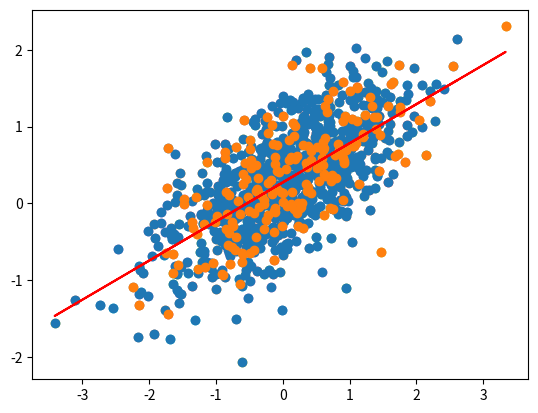

Source code (Python):
# -*- coding: utf-8 -*-
"""
@Time ： 2022/6/20 16:35
[redacted]
@File ：梯度下降法.py
@IDE ：PyCharm
@Motto：(Always Be Coding)
@Function：
"""
import random

import matplotlib.pyplot as plt
import numpy as np

"""
:EPS =平均误差

"""
lr = 0.123  # 学习率
epochs = 1000  # 最大遍历次数
w = 0  # 权重
b = 0  # 偏差


def rd() -> "该函数 用于随机生成 -1 和 1 之间的数  不含0  relu":
    x = random.randint(-2, 2)
    if (x != -1 and x != 1):
        return rd()
    else:
        return x


# 随机生成 w,b 取值为 -1,1(不包含0);
w = np.random.random() * rd()
b = np.random.random() * rd()

print("生成的w {} \t b {}".format(w, b))


def date_generate() -> "用于生成一个正态分布数据集":
    point_num = 1000
    vectors_set = []
    for vector in range(point_num):
        x1 = np.random.normal(0.0, 0.9)
        y1 = x1 * 0.5 + 0.3 + np.random.normal(0.0, 0.5)
        vectors_set.append([x1, y1])
        plt.scatter(x1, y1)
    plt.show()
    return vectors_set


def split_x_y(train_date, test_date):
    x_train = [d[0] for d in train_date]
    y_train = [d[1] for d in train_date]
    x_test = [d[0] for d in test_date]
    y_test = [d[1] for d in test_date]
    return x_train, y_train, x_test, y_test


def split_date(vectors_set) -> "拆分数据集 xi yi ":
    vectors_set = np.array(vectors_set)

    test_num = int(len(vectors_set) * 0.2)
    x_data = []
    test_date = vectors_set[:test_num]
    train_date = vectors_set[test_num:]
    y_data = []
    for i in vectors_set:
        x_data.append((i)[0])
        y_data.append((i)[1])
        pass
    return train_date, test_date


def loss_date(vectors_set, y_date, x_date, w, b) -> "vectors_set 数据集 , y_date 真实值集合 ,x_date 训练值参数 ":
    loss = 0
    avg_loss = 0.0
    for i in range(len(y_date)):
        loss += ((w * x_date[i] + b) - y_date[i]) ** 2
        pass
    avg_loss = loss / len(y_date)
    return avg_loss / 2.0  # 返回损失值


def Train(vectors_set, w, b, x_train, y_train, x_test, y_test):  # 更新   w , b
    count = 0
    n = float(len(x_train))
    for i in range(epochs):  # 循环训练epochs次
        b_grad = 0
        w_grad = 0
        for j in range(0, len(x_train)):
            b_grad += (1 / n) * (((w * x_train[j]) + b) - y_train[j])
            w_grad += (1 / n) * x_train[j] * (((w * x_train[j]) + b) - y_train[j])
        b = b - (lr * b_grad)
        w = w - (lr * w_grad)
        train_avg_loss = loss_date(vectors_set, y_train, x_train, w, b)
        test_avg_loss = loss_date(vectors_set, y_test, x_test, w, b)
        count += 1
        print('第{}轮 更新后的 w:{}\t\tb:{} \t\t train_loss_avg={}\t test_loss_avg={}'.format(count, w, b, train_avg_loss,
                                                                                        test_avg_loss))

    return w, b


def draw(x_date, y_date, w, b) -> "绘图":
    x = x_date
    y = []
    plt.scatter(x_date, y_date)
    for i in x_date:
        y.append(i * w + b)
    plt.plot(x, y, color="r")
    plt.show()


def run(w, b):
    vectors_set = date_generate()
    train_date, test_date = split_date(vectors_set)
    x_train, y_train, x_test, y_test = split_x_y(train_date, test_date)
    w, b = Train(vectors_set, w, b, x_train, y_train, x_test, y_test)
    draw(x_train, y_train, w, b)
    draw(x_test, y_test, w, b)

    pass


if __name__ == "__main__":
    run(w, b)
